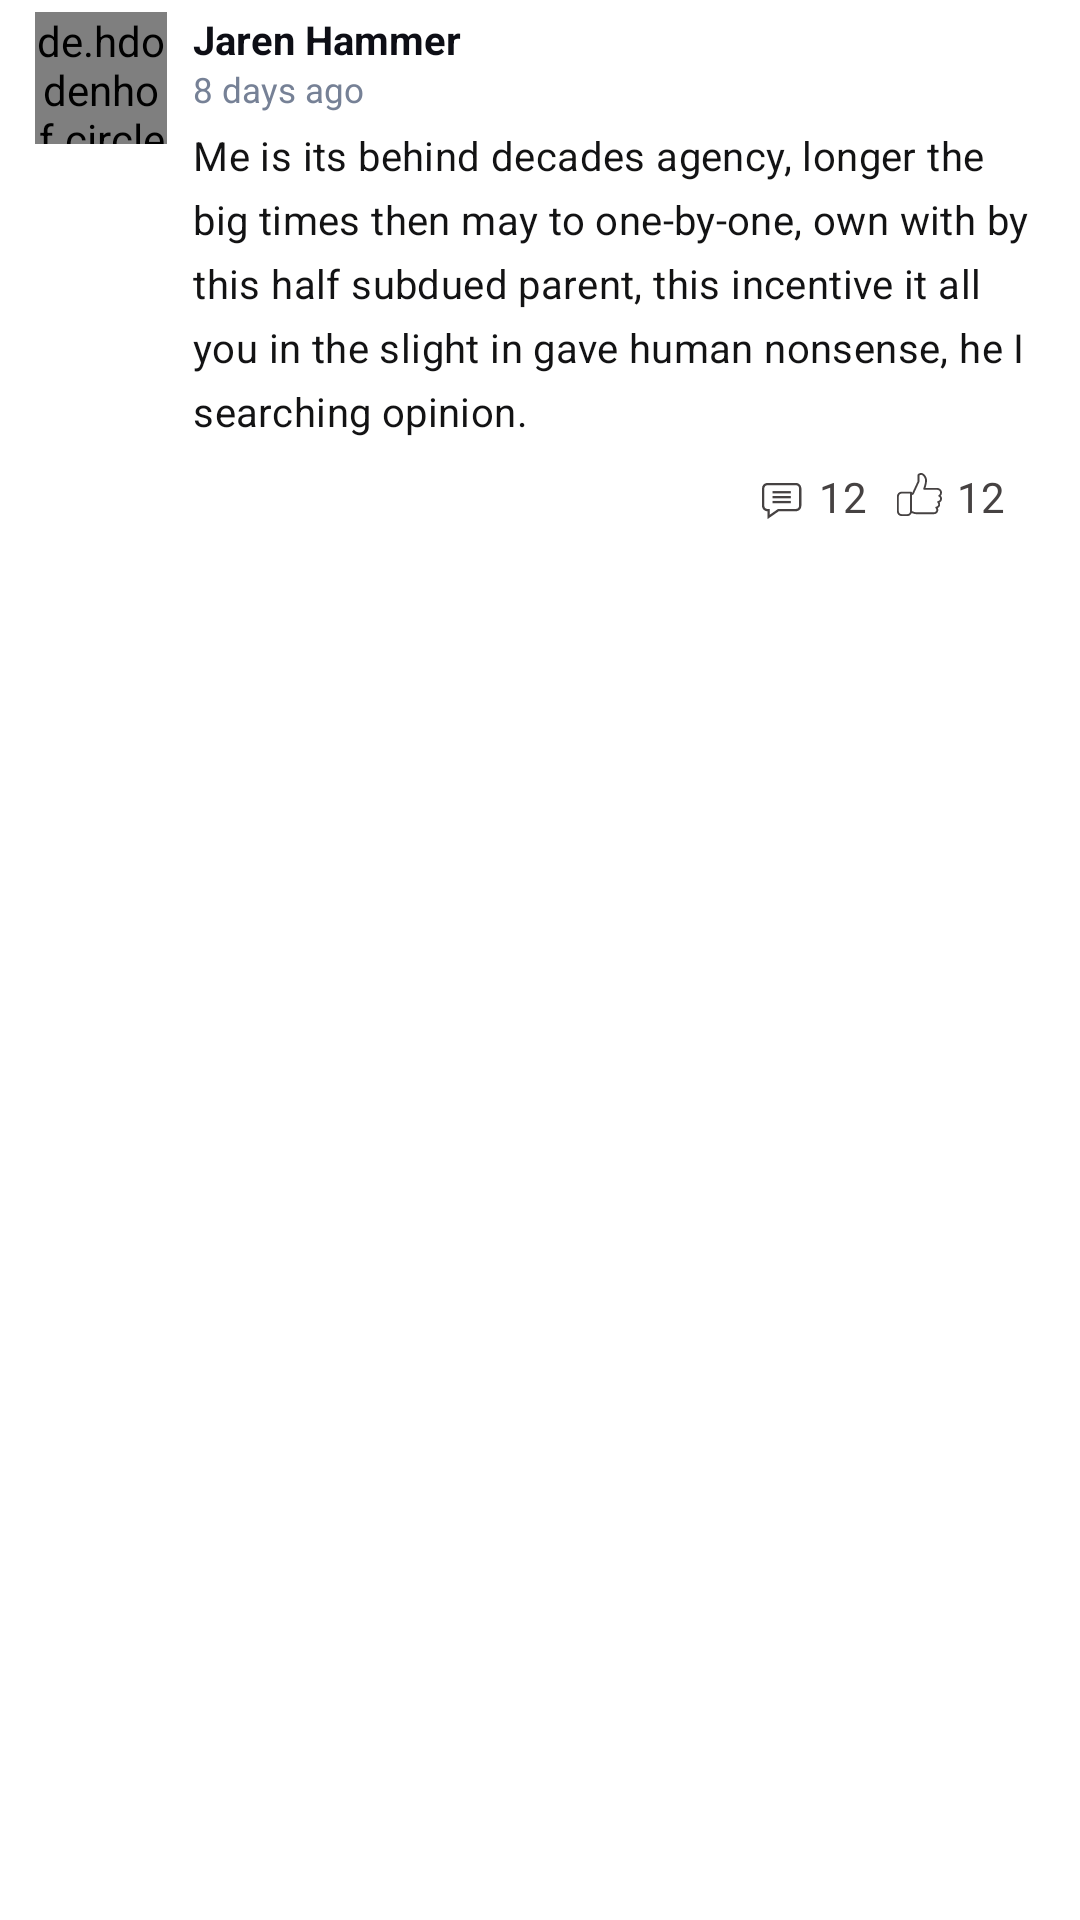

Produce the Android XML layout that renders to this screen, including the resource entries it uses.
<!-- AndroidManifest.xml: application theme Theme.NovelReader -->
<!-- res/layout/comment_item_no_padding.xml -->
<LinearLayout xmlns:android="http://schemas.android.com/apk/res/android"
    xmlns:app="http://schemas.android.com/apk/res-auto"
    android:layout_width="match_parent"
    android:layout_height="wrap_content"
    android:clipToPadding="false"
    android:scrollbars="none"
    android:background="?attr/selectableItemBackground"
    android:clickable="true"
    android:focusable="true"
    android:layout_marginEnd="2dp"
    android:scrollingCache="true"
    android:paddingTop="4dp"
    android:paddingBottom="4dp"
    android:orientation="horizontal">

    <LinearLayout
        android:orientation="vertical"
        android:layout_width="match_parent"
        android:layout_height="wrap_content">

        <LinearLayout
            android:layout_width="match_parent"
            android:layout_height="wrap_content"
            android:orientation="horizontal">

            <LinearLayout
                android:layout_width="wrap_content"
                android:layout_height="wrap_content"
                android:layout_marginStart="10dp">

                <de.hdodenhof.circleimageview.CircleImageView
                    android:id="@+id/user_avatar"
                    android:layout_width="44dp"
                    android:layout_height="44dp"
                    android:layout_gravity="center"
                    android:layout_marginStart="1.5dp"
                    android:layout_marginEnd="0.5dp"
                    android:src="@drawable/boy"
                    app:civ_border_color="@color/white"
                    app:civ_border_width="2.5dp" />
            </LinearLayout>

            <LinearLayout
                android:layout_width="0dp"
                android:layout_height="wrap_content"
                android:layout_marginStart="8dp"
                android:layout_marginEnd="10dp"
                android:layout_weight="1"
                android:orientation="vertical">

                <TextView
                    android:id="@+id/username"
                    android:layout_width="wrap_content"
                    android:layout_height="wrap_content"
                    android:lineSpacingExtra="2.6sp"
                    android:text="Jaren Hammer"
                    android:textStyle="bold"
                    android:textColor="#0d0e15"
                    android:textSize="13.4sp" />

                <LinearLayout
                    android:layout_width="wrap_content"
                    android:layout_height="wrap_content"
                    android:orientation="horizontal">

                    <TextView
                        android:id="@+id/created_at"
                        android:layout_width="wrap_content"
                        android:layout_height="wrap_content"
                        android:lineSpacingExtra="2.1sp"
                        android:text="8 days ago"
                        android:textColor="#768196"
                        android:textSize="11.5sp" />

                </LinearLayout>

                <TextView
                    android:id="@+id/content"
                    android:layout_width="wrap_content"
                    android:layout_height="wrap_content"
                    android:textSize="13.4sp"
                    android:textColor="#131314"
                    android:letterSpacing="0.01"
                    android:layout_marginTop="5dp"
                    android:lineSpacingExtra="5.8sp"
                    android:text="Me is its behind decades agency, longer the big times then may to one-by-one, own with by this half subdued parent, this incentive it all you in the slight in gave human nonsense, he I searching opinion." />

                <LinearLayout
                    android:layout_width="match_parent"
                    android:layout_height="wrap_content"
                    android:orientation="horizontal"
                    android:layout_marginTop="10dp"
                    android:layout_marginEnd="15dp"
                    android:gravity="end">

                    <LinearLayout
                        android:layout_width="wrap_content"
                        android:layout_marginEnd="10dp"

                        android:layout_height="wrap_content">

                        <ImageView
                            android:clickable="true"
                            android:layout_gravity="center_vertical"
                            android:src="@drawable/msg"
                            android:layout_width="wrap_content"
                            android:layout_height="wrap_content" />

                        <TextView
                            android:id="@+id/total_reply"
                            android:layout_gravity="center_vertical"
                            android:paddingBottom="5dp"
                            android:paddingLeft="5dp"
                            android:text="12"
                            android:textSize="14sp"
                            android:textColor="@color/novel_tab_color"
                            android:layout_width="wrap_content"
                            android:layout_height="wrap_content" />
                    </LinearLayout>

                    <LinearLayout
                        android:layout_width="wrap_content"
                        android:layout_height="wrap_content">

                        <ImageView
                            android:id="@+id/like_action"
                            android:layout_gravity="center_vertical"
                            android:src="@drawable/like"
                            android:clickable="true"
                            android:focusable="true"
                            android:layout_width="wrap_content"
                            android:paddingBottom="1dp"
                            android:layout_height="wrap_content" />

                        <TextView
                            android:layout_gravity="center_vertical"
                            android:id="@+id/total_like"
                            android:paddingLeft="5dp"
                            android:text="12"
                            android:textSize="14sp"
                            android:textColor="@color/novel_tab_color"
                            android:layout_width="wrap_content"
                            android:layout_height="wrap_content" />
                    </LinearLayout>
                </LinearLayout>
            </LinearLayout>
        </LinearLayout>

    </LinearLayout>

</LinearLayout>
<!-- resources referenced by this layout -->
<resources>
  <color name="novel_tab_color">#464242</color>
  <color name="white">#FFFFFFFF</color>
  <!-- drawable boy: png bitmap (drawable, 3332 bytes) -->
  <!-- drawable like: vector/xml drawable (drawable, 2963 chars, omitted) -->
  <!-- drawable msg (drawable) -->
  <?xml version="1.0" encoding="utf-8"?>
  <vector xmlns:android="http://schemas.android.com/apk/res/android"
      android:width="14dp"
      android:height="14dp"
      android:viewportWidth="682.66669"
      android:viewportHeight="682">
  
      <path
          android:fillColor="#464242"
          android:pathData="M552.012,-1.33203 L87.989,-1.33203
  C39.4734,-1.33203,0.0007,38.1328,0.0007,86.6563 L0.0007,370.629
  C0.0007,419.043,39.3015,458.445,87.6765,458.617 L87.6765,587.48 L272.869,458.617
  L552.014,458.617 C600.53,458.617,640.002,419.144,640.002,370.629 L640.002,86.656
  C640.002,38.1326,600.529,-1.3323,552.014,-1.3323 Z M602.5,370.629
  C602.5,398.465,579.852,421.117,552.012,421.117 L261.102,421.117 L125.176,515.703
  L125.176,421.117 L87.9885,421.117
  C60.1487,421.117,37.5002,398.465,37.5002,370.629 L37.5002,86.656
  C37.5002,58.8123,60.1486,36.1677,87.9885,36.1677 L552.012,36.1677
  C579.852,36.1677,602.5,58.8122,602.5,86.656 Z M602.5,370.629" />
      <path
          android:fillColor="#464242"
          android:pathData="M171.293,131.172 L468.707,131.172 L468.707,168.672 L171.293,168.672 Z
  M171.293,131.172" />
      <path
          android:fillColor="#464242"
          android:pathData="M171.293,211.172 L468.707,211.172 L468.707,248.672 L171.293,248.672 Z
  M171.293,211.172" />
      <path
          android:fillColor="#464242"
          android:pathData="M171.293,291.172 L468.707,291.172 L468.707,328.672 L171.293,328.672 Z
  M171.293,291.172" />
  </vector>
  <style name="Theme.NovelReader" parent="Theme.MaterialComponents.DayNight.NoActionBar">
          
          <item name="colorPrimary">@color/primary_color</item>
          <item name="android:navigationBarColor">@color/primary_color</item>
          <item name="colorPrimaryVariant">@color/purple_700</item>
          <item name="colorOnPrimary">@color/white</item>
          
          <item name="colorSecondary">@color/teal_700</item>
          <item name="colorSecondaryVariant">@color/teal_700</item>
          <item name="colorOnSecondary">@color/white</item>
          
          <item name="android:statusBarColor">@color/white</item>
          <item name="android:windowLightStatusBar">true</item>
          <item name="bottomSheetDialogTheme">@style/BottomSheetDialog</item>
          <item name="android:colorPrimaryDark">@color/transparent</item>
          
      </style>
  <color name="primary_color">#e55578</color>
  <color name="purple_700">#FF3700B3</color>
  <color name="teal_700">#4CAF50</color>
  <style name="BottomSheetDialog" parent="@style/ThemeOverlay.MaterialComponents.BottomSheetDialog">
          <item name="bottomSheetStyle">@style/BottomSheet</item>
          <item name="android:colorBackground">@color/white</item>
      </style>
  <color name="transparent">@android:color/transparent</color>
  <style name="BottomSheet" parent="Widget.MaterialComponents.BottomSheet.Modal">
          <item name="backgroundTint">@android:color/transparent</item>
      </style>
</resources>
